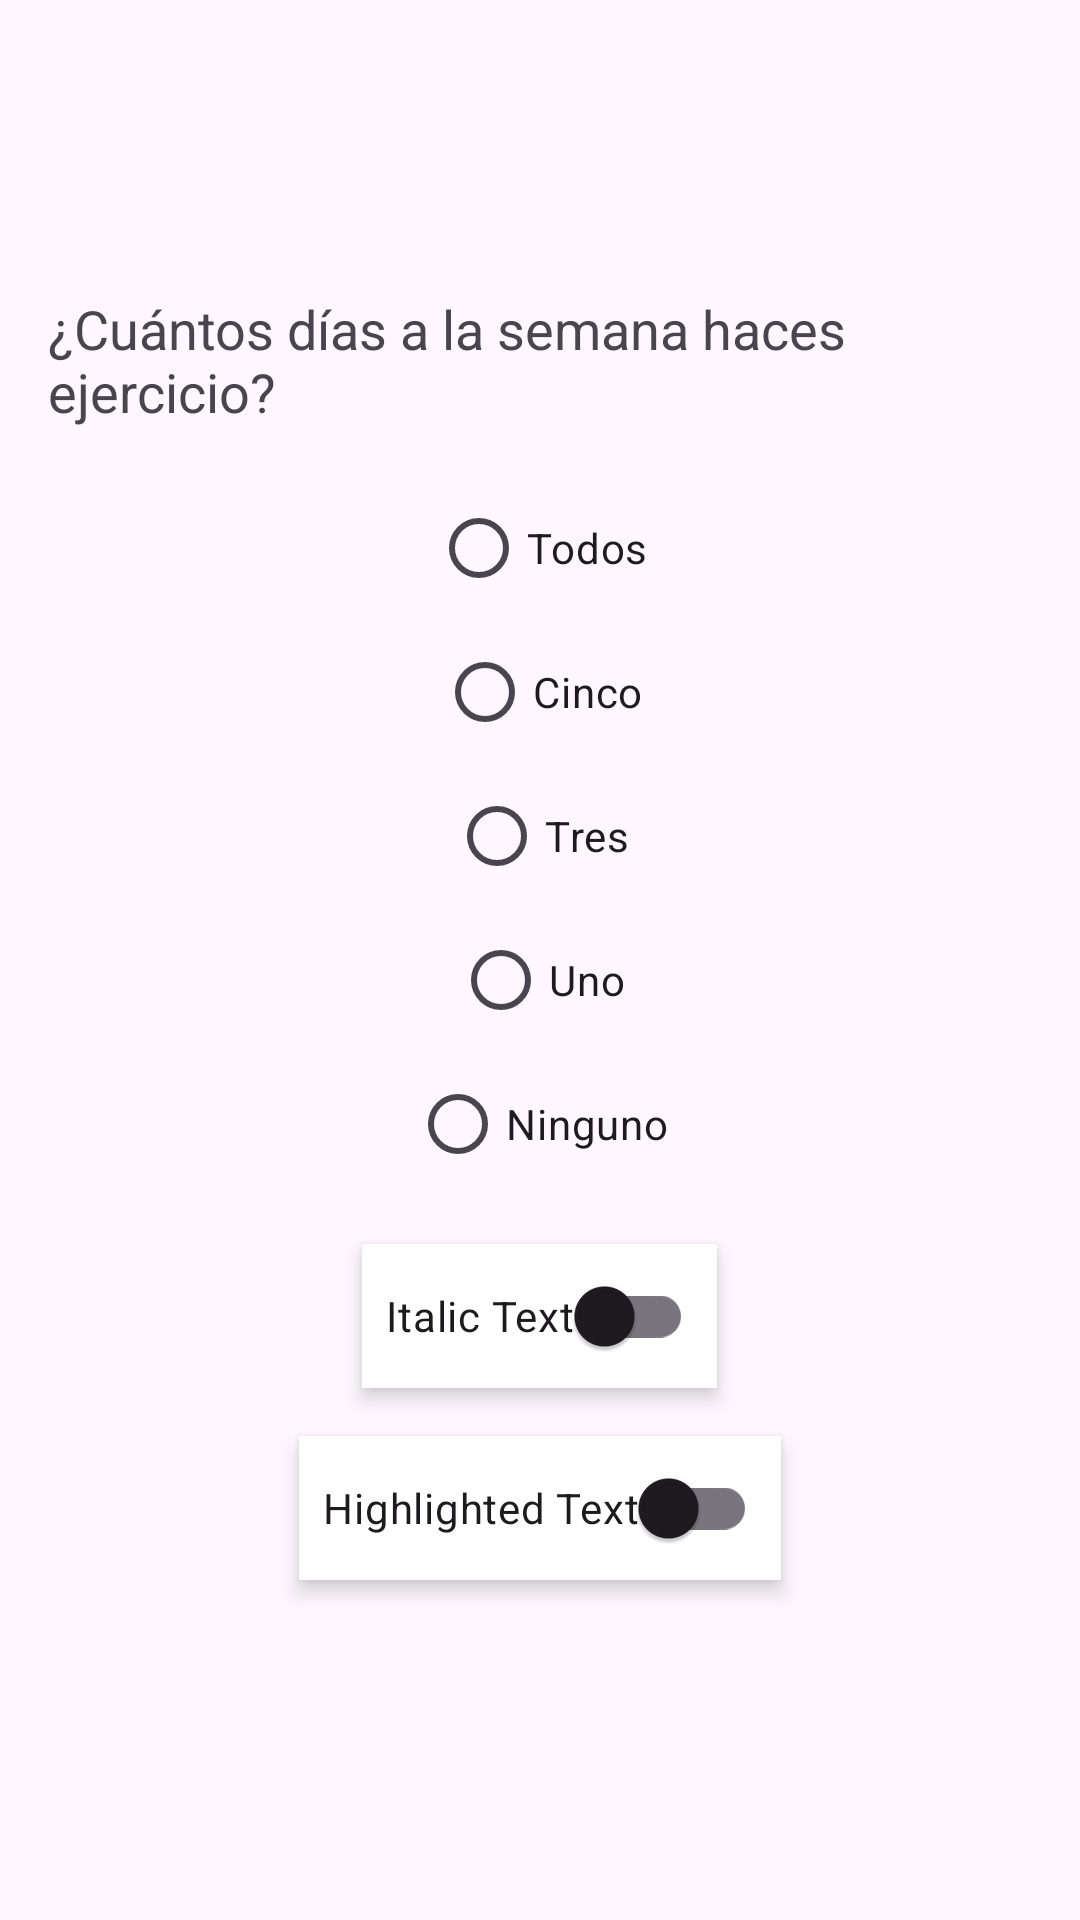

Write the Android layout XML for this screen, with the resource values it uses.
<!-- AndroidManifest.xml: application theme Theme.ArtusoDehesaPiovano -->
<!-- res/layout/actividad_principal.xml -->
<?xml version="1.0" encoding="utf-8"?>
<LinearLayout xmlns:android="http://schemas.android.com/apk/res/android"
    xmlns:tools="http://schemas.android.com/tools"
    android:layout_width="match_parent"
    android:layout_height="match_parent"
    android:orientation="vertical"
    android:gravity="center"
    android:padding="16dp"
    tools:context=".MainActivity">

    <TextView
        android:id="@+id/textView"
        android:layout_width="wrap_content"
        android:layout_height="wrap_content"
        android:text="¿Cuántos días a la semana haces ejercicio?"
        android:textAppearance="?android:attr/textAppearanceMedium"
        android:layout_marginBottom="16dp" />

    <RadioGroup
        android:id="@+id/grupo_dias"
        android:layout_width="match_parent"
        android:layout_height="wrap_content"
        android:layout_gravity="center_horizontal"
        android:orientation="vertical"
        android:gravity="center"
        android:layout_marginBottom="16dp">

        <RadioButton
            android:id="@+id/opcion_todos"
            android:layout_width="wrap_content"
            android:layout_height="wrap_content"
            android:text="Todos" />

        <RadioButton
            android:id="@+id/opcion_cinco"
            android:layout_width="wrap_content"
            android:layout_height="wrap_content"
            android:text="Cinco" />

        <RadioButton
            android:id="@+id/opcion_tres"
            android:layout_width="wrap_content"
            android:layout_height="wrap_content"
            android:text="Tres" />

        <RadioButton
            android:id="@+id/opcion_uno"
            android:layout_width="wrap_content"
            android:layout_height="wrap_content"
            android:text="Uno" />

        <RadioButton
            android:id="@+id/opcion_ninguno"
            android:layout_width="wrap_content"
            android:layout_height="wrap_content"
            android:text="Ninguno" />
    </RadioGroup>

    
    <com.google.android.material.switchmaterial.SwitchMaterial
        android:id="@+id/switch_italic_format"
        android:layout_width="wrap_content"
        android:layout_height="wrap_content"
        android:text="Italic Text"
        android:layout_gravity="center_horizontal"
        android:background="@android:color/white"
        android:elevation="4dp"
        android:padding="8dp"
        android:layout_marginBottom="16dp" />

    <com.google.android.material.switchmaterial.SwitchMaterial
        android:id="@+id/switch_highlighted"
        android:layout_width="wrap_content"
        android:layout_height="wrap_content"
        android:text="Highlighted Text"
        android:layout_gravity="center_horizontal"
        android:background="@android:color/white"
        android:elevation="4dp"
        android:padding="8dp"
        android:layout_marginBottom="16dp" />
</LinearLayout>
<!-- resources referenced by this layout -->
<resources>
  <style name="Theme.ArtusoDehesaPiovano" parent="Base.Theme.ArtusoDehesaPiovano" />
  <style name="Base.Theme.ArtusoDehesaPiovano" parent="Theme.Material3.DayNight.NoActionBar">
          
          
      </style>
</resources>
